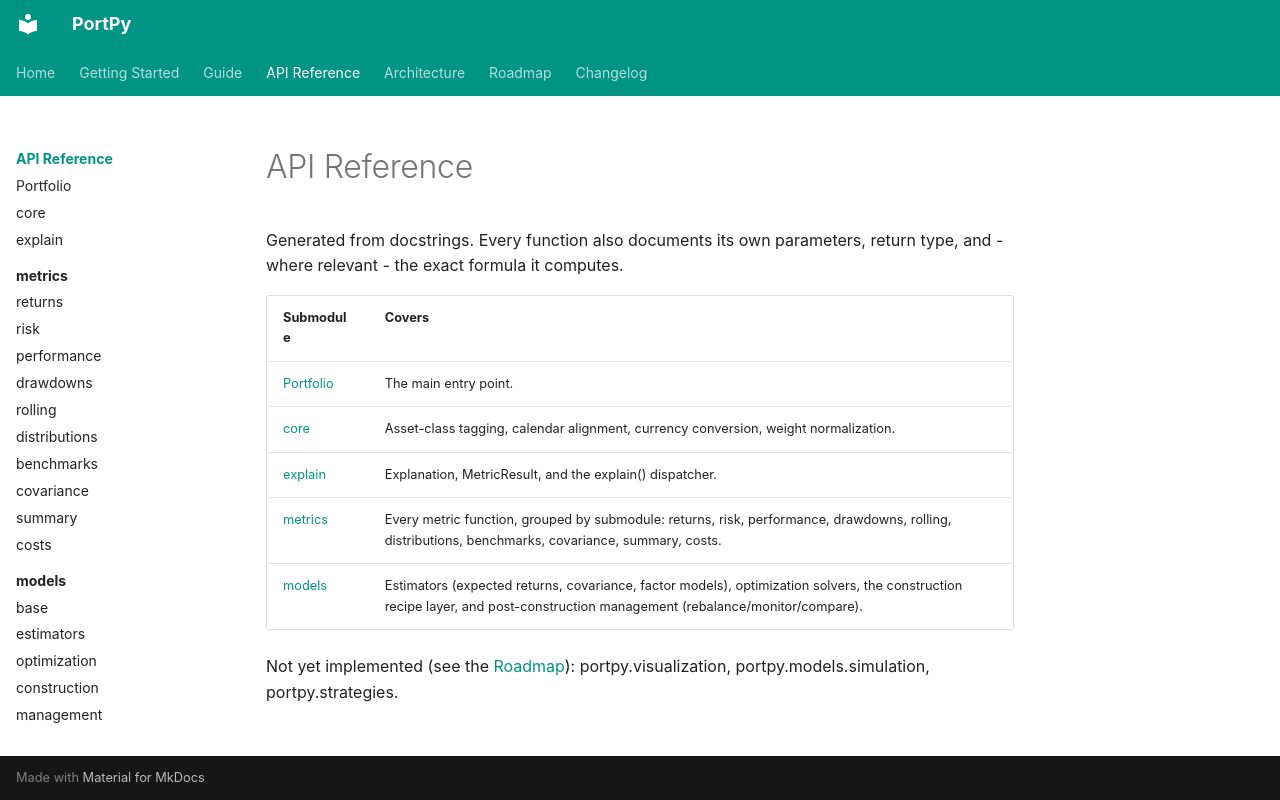

repository: Arthur-Faugeron/PortPy · page: api/index.html · generator: mkdocs

# API Reference

Generated from docstrings. Every function also documents its own parameters, return type, and - where relevant - the exact formula it computes.

| Submodule | Covers |
|---|---|
| [Portfolio](./portfolio.md) | The main entry point. |
| [core](./core.md) | Asset-class tagging, calendar alignment, currency conversion, weight normalization. |
| [explain](./explain.md) | Explanation, MetricResult, and the explain() dispatcher. |
| [metrics](./metrics/index.md) | Every metric function, grouped by submodule: returns, risk, performance, drawdowns, rolling, distributions, benchmarks, covariance, summary, costs.
| [models](./models/index.md) | Estimators (expected returns, covariance, factor models), optimization solvers, the construction recipe layer, and post-construction management (rebalance/monitor/compare). |

Not yet implemented (see the [Roadmap](../roadmap.md)): portpy.visualization, portpy.models.simulation, portpy.strategies.
